Run: headless pygame with SDL's dummy video driver; simulated clock (each Clock.tick advances the game by its frame time, no real sleeping); random seed 0; keys injected as events and as key.get_pressed() state; no mouse input; restart key R tapped at the start of phases 3 and 4.
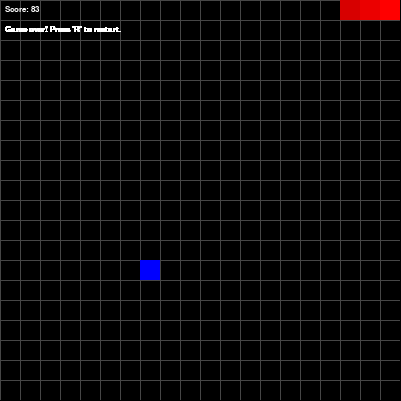
Frame 1 of 4 · flips 1–60 · no input
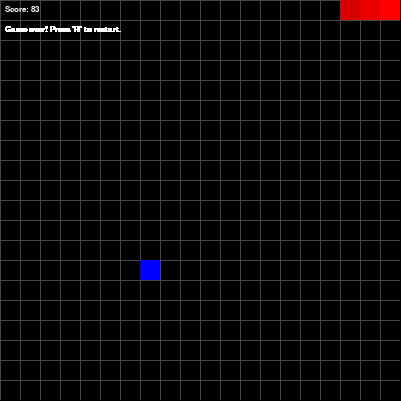
Frame 2 of 4 · flips 61–180 · tapped SPACE, RETURN · held RIGHT (→), D
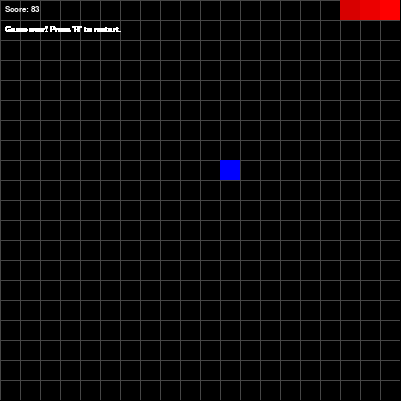
Frame 3 of 4 · flips 181–300 · tapped R · held DOWN (↓), S
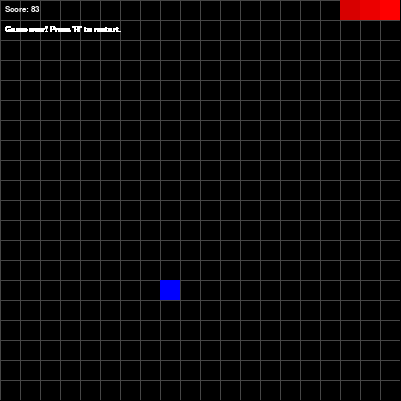
Frame 4 of 4 · flips 301–420 · tapped R · held LEFT (←), A, UP (↑), W

The pygame program that drew these frames:

"""
Simple Snake game by Husci - created when learning python
"""
import pygame
import random

FPS = 7
UP = 1
RIGHT = 2
DOWN = 3
LEFT = 4


class Snake(object):
    def __init__(self, block_size, width, height, blocks):
        self.block_size = block_size  # size of a block
        self.width = width            # number of horizontal blocks
        self.height = height          # number of vertical blocks
        self.blocks = blocks          # array of (x,y) tuples: [(1,1), (2,1), (3,1)], element 0 is the head
        self.dir = RIGHT              # current direction
        self.score = 100              # current score

    def draw(self, surface):
        """Draw snake on surface"""
        col = 255
        for (x, y) in self.blocks:
            xx = self.block_size * x
            yy = self.block_size * y
            surface.fill((col, 0, 0), (xx, yy, self.block_size, self.block_size))
            col = col - 20
            if col < 100:
                col = 100

    def steer(self, new_direction):
        """Change new direction"""
        self.dir = new_direction

    def move(self, food):
        """Move snake according to its direction, check whether the head collide with the food
        coordinate (which will cause the snake to grow 1 size) or whether it collide with itself
        or become out of bound (game over)"""
        x, y = self.blocks[0]
        if self.dir == UP:
            y -= 1
        elif self.dir == RIGHT:
            x += 1
        elif self.dir == DOWN:
            y += 1
        elif self.dir == LEFT:
            x -= 1

        if (x, y) in self.blocks or x < 0 or x >= self.width or y < 0 or y >= self.height:
            return True
        else:
            self.blocks[:0] = ((x, y),)
            if (x, y) == (food.x, food.y):  # eaten the food
                food.spawn(self)
                self.score += 100
            else:
                self.score -= 1
                del self.blocks[len(self.blocks) - 1]
        return False


class Food(object):
    def __init__(self, block_size, width, height):
        self.block_size = block_size  # size of a block
        self.width = width            # number of horizontal blocks
        self.height = height          # number of vertical blocks
        self.x, self.y = (0, 0)       # initialization of food coordinate
        self.rd = random.Random()

    def spawn(self, snake):
        """To spawn new food at random coordinate (x, y)"""
        while True:
            x = self.rd.randint(0, self.width - 1)
            y = self.rd.randint(0, self.height - 1)
            if (x, y) not in snake.blocks:
                self.x = x
                self.y = y
                break

    def draw(self, surface):
        """Draw the food on surface"""
        xx = self.block_size * self.x
        yy = self.block_size * self.y
        surface.fill((0, 0, 255), (xx, yy, self.block_size, self.block_size))


class SnakeGame(object):
    def __init__(self, initial_blocks, block_size, width, height):
        self.block_size = block_size  # size of a block
        self.width = width          # number of horizontal blocks
        self.height = height        # number of vertical blocks
        self.screen = pygame.display.set_mode((width * block_size + 1, height * block_size + 1))
        self.background = pygame.Surface((width * block_size, height * block_size)).convert()
        self.snake = Snake(block_size, width, height, [(i, 0) for i in range(initial_blocks - 1, -1, -1)])
        self.food = Food(block_size, width, height)
        self.food.spawn(self.snake)

    def run(self):
        """Main game loop, return True only if player wishes to restart"""
        sc = self.screen
        bg = self.background
        clock = pygame.time.Clock()
        font = pygame.font.SysFont('mono', 13, bold=True)
        restart = False
        mainloop = True
        game_over = False

        while mainloop:
            if game_over:
                text = font.render("Game over! Press 'R' to restart.", True, (255, 255, 255))
                bg.blit(text, (5, 25))
                sc.blit(bg, (0, 0))
                clock.tick(FPS)
                for event in pygame.event.get():
                    if event.type == pygame.QUIT:
                        mainloop = False
                    elif event.type == pygame.KEYDOWN:
                        if event.key == pygame.K_ESCAPE:
                            mainloop = False
                        elif event.key == pygame.K_r:
                            restart = True
                            mainloop = False
            else:
                bg.lock()
                bg.fill((0, 0, 0))
                game_over = self.snake.move(self.food)
                for i in range(0, self.width):
                    pygame.draw.line(bg, (70, 70, 70), (i * self.block_size, 0),
                                     (i * self.block_size, self.height * self.block_size))
                for i in range(0, self.height):
                    pass
                    pygame.draw.line(bg, (70, 70, 70), (0, i * self.block_size),
                                     (self.width * self.block_size, i * self.block_size))
                self.snake.draw(bg)
                self.food.draw(bg)
                text = font.render(f"Score: {self.snake.score}", True, (255, 255, 255))
                bg.unlock()
                bg.blit(text, (5, 5))
                sc.blit(bg, (0, 0))
                clock.tick(FPS)

                for event in pygame.event.get():
                    if event.type == pygame.QUIT:
                        mainloop = False
                    elif event.type == pygame.KEYDOWN:
                        if event.key == pygame.K_ESCAPE:
                            mainloop = False

                        # Snake cannot reverse, e.g. while moving to right, it cannot change direction to left
                        # otherwise it is an instant game over
                        elif event.key == pygame.K_DOWN and self.snake.dir != UP:
                            self.snake.steer(DOWN)
                        elif event.key == pygame.K_UP and self.snake.dir != DOWN:
                            self.snake.steer(UP)
                        elif event.key == pygame.K_RIGHT and self.snake.dir != LEFT:
                            self.snake.steer(RIGHT)
                        elif event.key == pygame.K_LEFT and self.snake.dir != RIGHT:
                            self.snake.steer(LEFT)
                        elif event.key == pygame.K_r:
                            restart = True
                            mainloop = False

            pygame.display.flip()  # needed to repaint display
        return restart


def main():
    pygame.init()
    pygame.display.set_caption("Simple Snake Game by Husci")
    while True:
        game = SnakeGame(3, 20, 20, 20)
        if not game.run():
            break

    pygame.quit()


if __name__ == "__main__":
    main()
